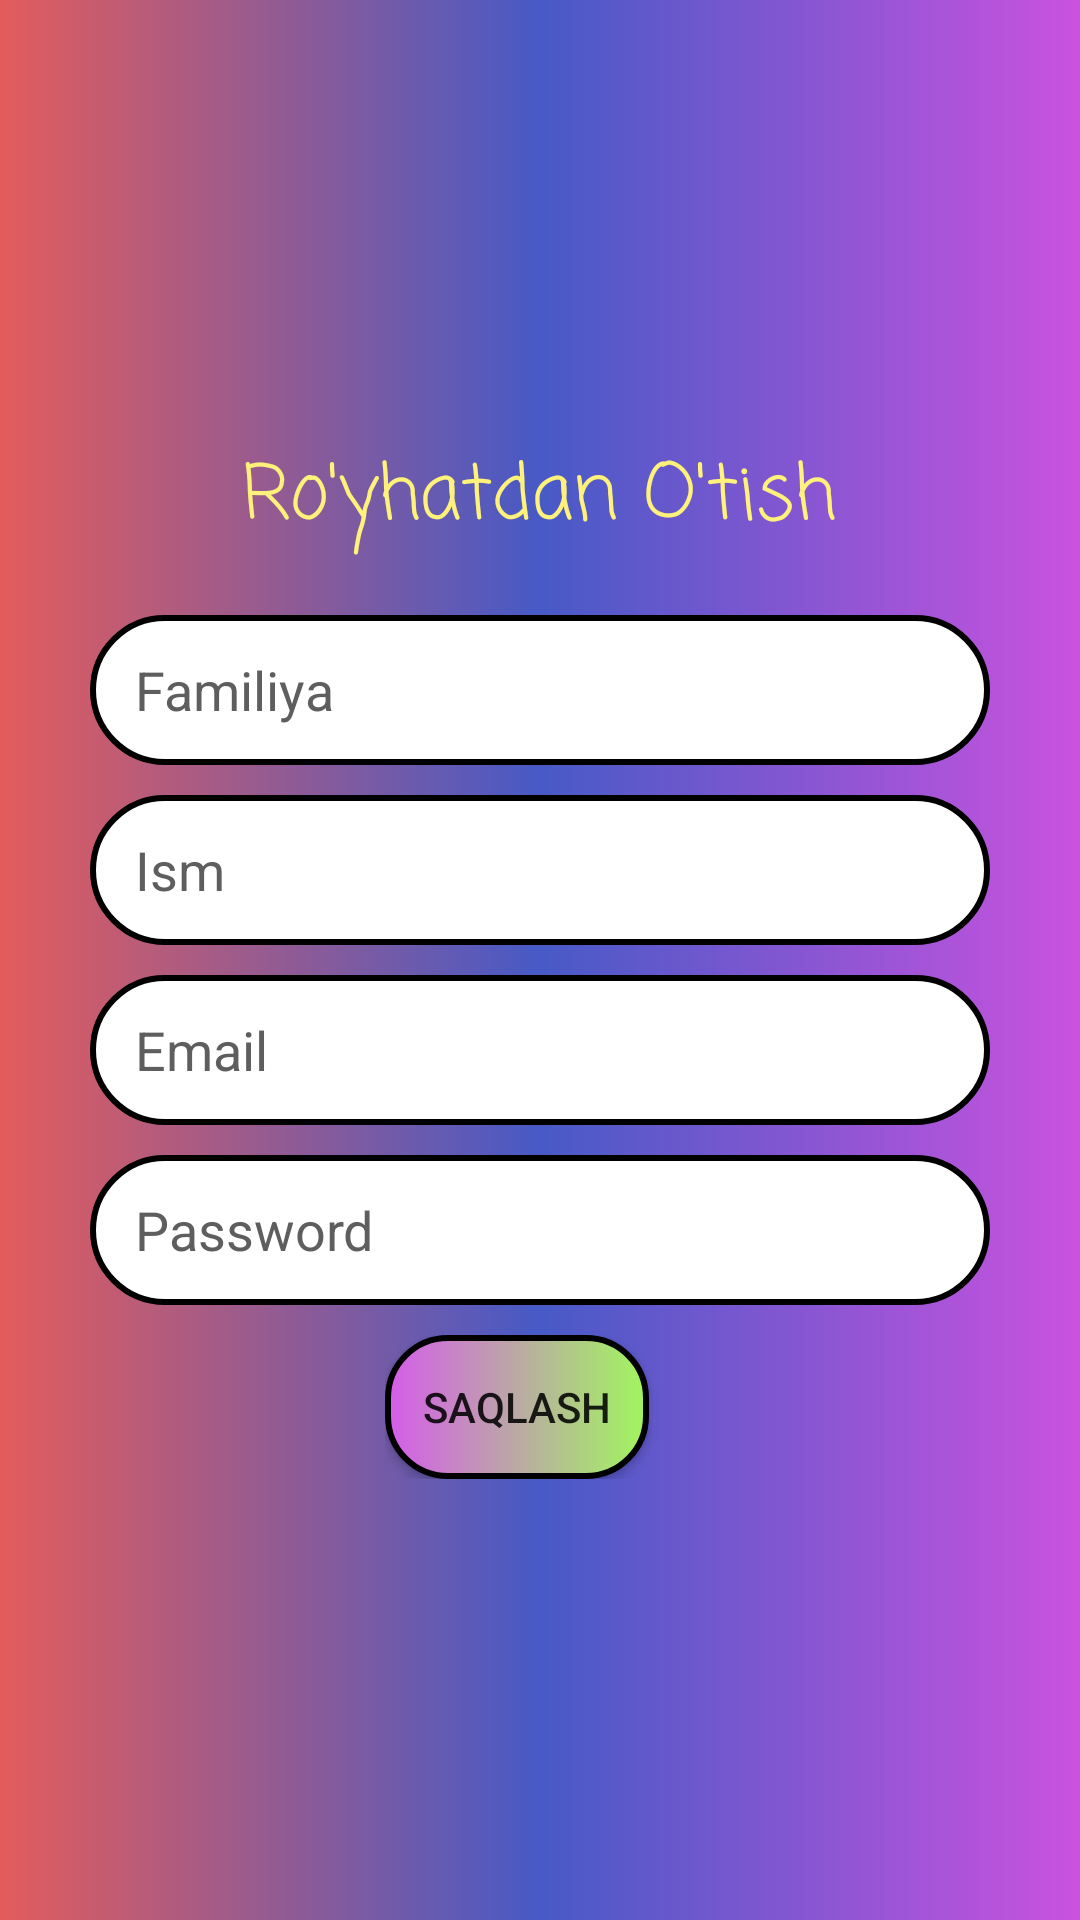

Layout XML and referenced resources for this Android screen:
<!-- AndroidManifest.xml: application theme Theme.PayFor -->
<!-- res/layout/activity_register.xml -->
<?xml version="1.0" encoding="utf-8"?>
<LinearLayout xmlns:android="http://schemas.android.com/apk/res/android"
    xmlns:tools="http://schemas.android.com/tools"
    android:layout_width="match_parent"
    android:layout_height="match_parent"
    android:background="@drawable/back_lin"
    android:orientation="vertical"
    android:gravity="center"
    android:padding="30dp"
    tools:context=".RegisterActivity">

    <TextView
        android:layout_width="wrap_content"
        android:layout_height="wrap_content"
        android:text="Ro'yhatdan O'tish"
        android:fontFamily="casual"
        android:layout_marginBottom="20dp"
        android:textColor="#FFF27B"
        android:textSize="25sp"
        android:gravity="center"/>
    <EditText
        android:id="@+id/edit1"
        android:layout_width="match_parent"
        android:layout_height="50dp"
        android:textColor="@color/black"
        android:textColorHint="#5E5E5E"
        android:hint="Familiya"
        android:paddingStart="15dp"
        android:background="@drawable/back_ed"
        android:layout_marginBottom="10dp"
        tools:ignore="RtlSymmetry" />
    <EditText
        android:id="@+id/edit2"
        android:layout_width="match_parent"
        android:layout_height="50dp"
        android:textColor="@color/black"
        android:textColorHint="#5E5E5E"
        android:hint="Ism"
        android:paddingStart="15dp"
        android:background="@drawable/back_ed"
        android:layout_marginBottom="10dp"
        tools:ignore="RtlSymmetry" />
    <EditText
        android:id="@+id/edit3"
        android:layout_width="match_parent"
        android:layout_height="50dp"
        android:textColor="@color/black"
        android:textColorHint="#5E5E5E"
        android:hint="Email"
        android:paddingStart="15dp"
        android:background="@drawable/back_ed"
        android:layout_marginBottom="10dp"
        tools:ignore="RtlSymmetry" />
    <EditText
        android:id="@+id/edit4"
        android:layout_width="match_parent"
        android:layout_height="50dp"
        android:textColor="@color/black"
        android:textColorHint="#5E5E5E"
        android:hint="Password"
        android:paddingStart="15dp"
        android:background="@drawable/back_ed"
        android:layout_marginBottom="10dp"
        tools:ignore="RtlSymmetry" />
    <LinearLayout
        android:layout_width="wrap_content"
        android:layout_height="wrap_content"
        android:orientation="horizontal">
        <androidx.appcompat.widget.AppCompatButton
            android:id="@+id/saqbtn"
            android:layout_width="wrap_content"
            android:layout_height="wrap_content"
            android:text="Saqlash"
            android:background="@drawable/back_but"
            android:layout_marginEnd="15dp"/>
    </LinearLayout>

</LinearLayout>
<!-- resources referenced by this layout -->
<resources>
  <!-- drawable back_but (drawable) -->
  <?xml version="1.0" encoding="utf-8"?>
  <selector xmlns:android="http://schemas.android.com/apk/res/android">
  <item>
      <shape>
          <corners android:radius="20dp"/>
          <gradient android:startColor="#D55DEA"
              android:endColor="#A1F65E"/>
          <stroke android:color="@color/black"
              android:width="2dp"/>
      </shape>
  </item>
  </selector>
  <!-- drawable back_ed (drawable) -->
  <?xml version="1.0" encoding="utf-8"?>
  <selector xmlns:android="http://schemas.android.com/apk/res/android">
  <item>
      <shape>
          <solid android:color="@color/white"/>
          <corners android:radius="25dp"/>
          <stroke android:color="@color/black"
              android:width="2dp"/>
      </shape>
  </item>
  </selector>
  <!-- drawable back_lin (drawable) -->
  <?xml version="1.0" encoding="utf-8"?>
  <selector xmlns:android="http://schemas.android.com/apk/res/android">
  <item>
      <shape>
          <gradient android:startColor="#E35C5C" android:centerColor="#475AC6"
              android:endColor="#CA52DF"/>
      </shape>
  </item>
  </selector>
  <style name="Theme.PayFor" parent="Theme.MaterialComponents.DayNight.NoActionBar">
          
          <item name="colorPrimary">@color/purple_500</item>
          <item name="colorPrimaryVariant">@color/purple_700</item>
          <item name="colorOnPrimary">@color/white</item>
          
          <item name="colorSecondary">@color/teal_200</item>
          <item name="colorSecondaryVariant">@color/teal_700</item>
          <item name="colorOnSecondary">@color/black</item>
          
          <item name="android:statusBarColor" tools:targetApi="l">?attr/colorPrimaryVariant</item>
          
      </style>
  <!-- not gathered from this repository: default colours our renderer supplied (Android Studio template values) -->
  <color name="purple_500">#FF6200EE</color>
  <color name="purple_700">#FF3700B3</color>
  <color name="teal_200">#FF03DAC5</color>
  <color name="teal_700">#FF018786</color>
  <color name="black">#FF000000</color>
  <color name="white">#FFFFFFFF</color>
</resources>
